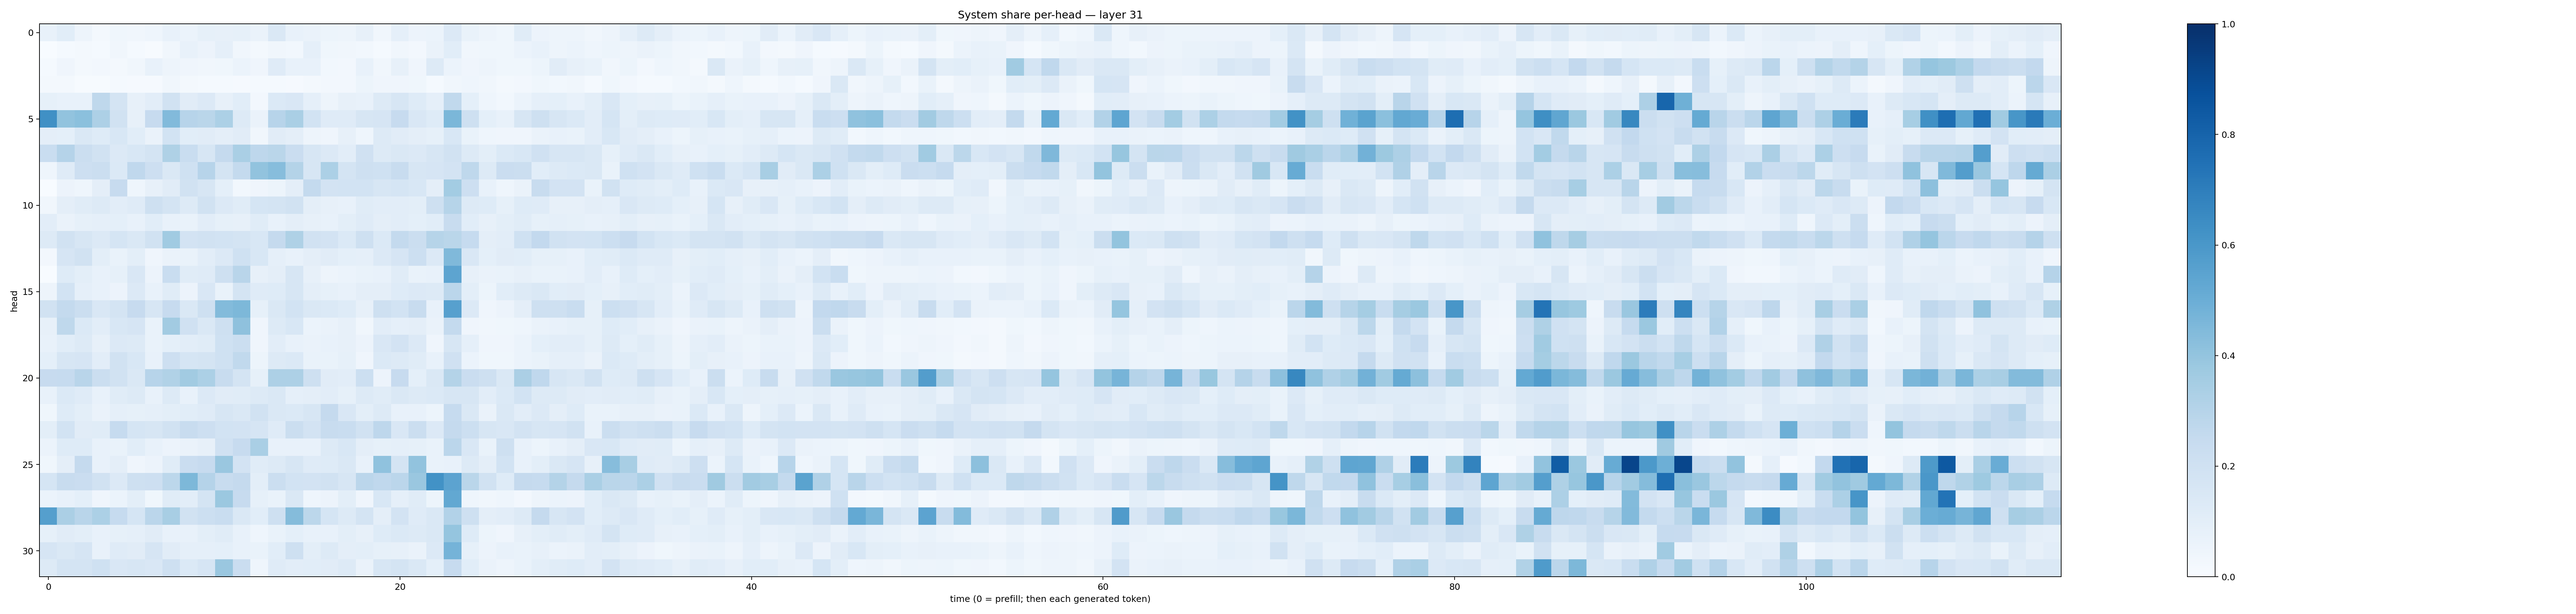

The table this chart was drawn from, first rows:
0.071625896, 0.10801501, 0.049037475, 0.017226858, 0.03803338, 0.034368113, 0.045006085, 0.078104675, 0.05999787, 0.08233503, 0.08102536, 0.08498432, 0.06273856, 0.14214851, 0.07759132, 0.0629402, 0.050818253, 0.049439058, 0.08079659, 0.03298526, 0.08650688, 0.056286987, 0.059715837, 0.13531089
0.00309, 0.01324, 0.01709, 0.01205, 0.03331, 0.01371, 0.007477, 0.03225, 0.07256, 0.05628, 0.08609, 0.03312, 0.01948, 0.03178, 0.02811, 0.08635, 0.03523, 0.03192, 0.02746, 0.01383, 0.03447, 0.02453, 0.06594, 0.1066
0.01496, 0.04232, 0.01597, 0.0256, 0.02243, 0.03208, 0.07785, 0.04722, 0.04013, 0.03253, 0.03861, 0.05888, 0.04273, 0.1193, 0.07136, 0.07657, 0.02955, 0.02474, 0.07693, 0.03309, 0.07941, 0.04232, 0.129, 0.06121
0.01786, 0.0193, 0.006833, 0.006435, 0.01205, 0.007937, 0.01025, 0.03334, 0.02328, 0.01514, 0.01316, 0.01139, 0.01456, 0.01191, 0.008231, 0.02317, 0.02456, 0.02533, 0.05296, 0.04245, 0.04121, 0.03654, 0.01231, 0.03231
0.08524, 0.07601, 0.07665, 0.2698, 0.1786, 0.08145, 0.1025, 0.1934, 0.113, 0.1355, 0.08199, 0.1061, 0.02454, 0.1393, 0.1492, 0.08974, 0.04764, 0.08169, 0.07094, 0.1314, 0.164, 0.1232, 0.08736, 0.2647
0.6304, 0.4056, 0.421, 0.3243, 0.1878, 0.07937, 0.246, 0.4414, 0.2954, 0.2867, 0.3314, 0.1293, 0.06637, 0.2954, 0.3378, 0.1872, 0.1206, 0.1178, 0.1575, 0.1644, 0.2449, 0.1507, 0.1219, 0.4578
0.09685, 0.09044, 0.143, 0.1224, 0.1525, 0.1075, 0.06369, 0.1867, 0.1064, 0.1097, 0.09393, 0.1129, 0.03475, 0.1102, 0.09623, 0.05013, 0.04151, 0.08077, 0.04392, 0.1254, 0.1113, 0.09583, 0.08331, 0.1545
0.2322, 0.3033, 0.2231, 0.1919, 0.1348, 0.1525, 0.176, 0.3227, 0.2341, 0.1573, 0.2525, 0.3367, 0.2773, 0.2872, 0.2279, 0.1627, 0.1344, 0.1035, 0.198, 0.1284, 0.1481, 0.134, 0.157, 0.1923
0.04635, 0.1202, 0.2126, 0.2251, 0.1376, 0.2678, 0.2118, 0.1415, 0.2012, 0.2951, 0.1722, 0.2566, 0.4048, 0.4313, 0.3074, 0.1623, 0.3316, 0.1795, 0.2054, 0.2007, 0.2384, 0.1618, 0.1662, 0.1815
0.002996, 0.05628, 0.04445, 0.09581, 0.2437, 0.04392, 0.07881, 0.1104, 0.1908, 0.1598, 0.09267, 0.03036, 0.04263, 0.05261, 0.09687, 0.2577, 0.1799, 0.1844, 0.1863, 0.159, 0.1693, 0.1544, 0.09432, 0.3588
0.03399, 0.09732, 0.1153, 0.1322, 0.1035, 0.1203, 0.2104, 0.173, 0.1272, 0.1896, 0.1336, 0.1159, 0.1704, 0.1772, 0.1936, 0.09726, 0.07934, 0.07713, 0.116, 0.1047, 0.1049, 0.1003, 0.205, 0.2975
0.103, 0.06328, 0.08417, 0.08798, 0.09098, 0.07501, 0.1059, 0.07136, 0.07006, 0.1047, 0.08525, 0.07935, 0.1163, 0.07505, 0.09738, 0.0808, 0.07077, 0.09909, 0.1179, 0.09525, 0.103, 0.09209, 0.1077, 0.2361
0.1267, 0.1885, 0.1585, 0.1367, 0.1709, 0.1468, 0.188, 0.3653, 0.1798, 0.1941, 0.1841, 0.174, 0.1528, 0.2503, 0.3203, 0.191, 0.1829, 0.1382, 0.2041, 0.1389, 0.2574, 0.2235, 0.3002, 0.2886
0.02691, 0.1649, 0.1896, 0.09906, 0.069, 0.1008, 0.04036, 0.06361, 0.06769, 0.1032, 0.1367, 0.2026, 0.1534, 0.0862, 0.07171, 0.09736, 0.1121, 0.09293, 0.08621, 0.1338, 0.1642, 0.2154, 0.1366, 0.4457
0.0008125, 0.1216, 0.1014, 0.07134, 0.08317, 0.1522, 0.05638, 0.2324, 0.1155, 0.1191, 0.2041, 0.2891, 0.07999, 0.09498, 0.1637, 0.0808, 0.04909, 0.05996, 0.06675, 0.07741, 0.1145, 0.06769, 0.07211, 0.5397
0.05022, 0.1839, 0.08954, 0.0711, 0.05565, 0.1366, 0.07385, 0.1169, 0.05591, 0.1512, 0.06814, 0.176, 0.1184, 0.1227, 0.1601, 0.09474, 0.08576, 0.07636, 0.09707, 0.09412, 0.1243, 0.1365, 0.1298, 0.2827
0.191, 0.2571, 0.2251, 0.1497, 0.1762, 0.2423, 0.1609, 0.2443, 0.1454, 0.2079, 0.4388, 0.4568, 0.08266, 0.1421, 0.1838, 0.1458, 0.138, 0.1244, 0.08093, 0.2091, 0.1841, 0.2357, 0.07174, 0.5603
0.0813, 0.2716, 0.1371, 0.1016, 0.1559, 0.1654, 0.06674, 0.3628, 0.1955, 0.1438, 0.209, 0.4119, 0.03959, 0.1257, 0.1552, 0.05897, 0.0644, 0.07942, 0.03198, 0.1016, 0.08839, 0.09662, 0.06309, 0.2542
0.07173, 0.1092, 0.1292, 0.07979, 0.1363, 0.1276, 0.06937, 0.09269, 0.105, 0.1156, 0.2017, 0.2231, 0.04239, 0.1032, 0.07387, 0.06585, 0.07667, 0.08171, 0.0567, 0.1489, 0.1829, 0.1354, 0.04258, 0.159
0.09162, 0.158, 0.1658, 0.105, 0.1919, 0.1562, 0.07041, 0.2136, 0.1695, 0.1732, 0.1997, 0.2656, 0.05141, 0.1278, 0.1369, 0.06815, 0.06854, 0.08226, 0.04292, 0.1402, 0.1263, 0.1142, 0.07516, 0.1974
0.2425, 0.2478, 0.2918, 0.2196, 0.1911, 0.143, 0.2931, 0.3131, 0.3603, 0.3312, 0.237, 0.1785, 0.08409, 0.3262, 0.3252, 0.2076, 0.1109, 0.1025, 0.217, 0.05483, 0.2427, 0.09345, 0.147, 0.3065
0.07487, 0.1397, 0.118, 0.07533, 0.1158, 0.1263, 0.07554, 0.1297, 0.07175, 0.1357, 0.1131, 0.115, 0.1282, 0.1435, 0.08704, 0.0964, 0.1042, 0.08473, 0.1318, 0.1135, 0.1467, 0.126, 0.1404, 0.1591
0.03718, 0.1242, 0.09963, 0.06294, 0.08652, 0.08456, 0.08686, 0.1001, 0.1067, 0.1209, 0.1604, 0.1483, 0.188, 0.1408, 0.1373, 0.1631, 0.2502, 0.1521, 0.1009, 0.1258, 0.07512, 0.07293, 0.05236, 0.2473
0.1, 0.1838, 0.1132, 0.1146, 0.2467, 0.1714, 0.1627, 0.189, 0.2366, 0.2144, 0.1844, 0.1823, 0.1651, 0.1198, 0.2259, 0.181, 0.2388, 0.2316, 0.1934, 0.2736, 0.1515, 0.2232, 0.135, 0.2533
0.05861, 0.1245, 0.1249, 0.07381, 0.06749, 0.1065, 0.07673, 0.0571, 0.06453, 0.08143, 0.1988, 0.246, 0.3394, 0.07291, 0.07072, 0.07392, 0.1291, 0.1546, 0.0964, 0.08267, 0.0882, 0.08217, 0.06811, 0.2833
0.03659, 0.0959, 0.2521, 0.0738, 0.09381, 0.03992, 0.05543, 0.1149, 0.2266, 0.2431, 0.3849, 0.1828, 0.1147, 0.1283, 0.1622, 0.1204, 0.1249, 0.1418, 0.07587, 0.4096, 0.1765, 0.406, 0.06828, 0.07647
0.1688, 0.2393, 0.2271, 0.1925, 0.1333, 0.2066, 0.213, 0.2804, 0.4541, 0.3022, 0.2344, 0.2537, 0.09914, 0.2257, 0.1853, 0.1798, 0.1939, 0.1621, 0.2818, 0.2658, 0.2821, 0.384, 0.6216, 0.5465
0.06216, 0.07593, 0.0907, 0.04265, 0.06102, 0.09774, 0.03858, 0.1146, 0.1042, 0.175, 0.3809, 0.2456, 0.08275, 0.06963, 0.1474, 0.04336, 0.05692, 0.1008, 0.04289, 0.1547, 0.08596, 0.1137, 0.05245, 0.5246
0.5637, 0.3334, 0.2899, 0.329, 0.2461, 0.1707, 0.2818, 0.3402, 0.1953, 0.2159, 0.2324, 0.1455, 0.1085, 0.2069, 0.4363, 0.2778, 0.1701, 0.1316, 0.172, 0.09415, 0.1823, 0.1187, 0.145, 0.3092
0.08481, 0.1128, 0.09878, 0.07586, 0.08451, 0.08695, 0.1127, 0.07687, 0.07774, 0.09887, 0.1142, 0.07488, 0.04348, 0.06695, 0.09284, 0.07621, 0.07767, 0.09932, 0.08109, 0.1216, 0.1398, 0.1273, 0.1438, 0.3955
0.1651, 0.1456, 0.1652, 0.07562, 0.1192, 0.1096, 0.1642, 0.1106, 0.08959, 0.08946, 0.09124, 0.07497, 0.06947, 0.1086, 0.2082, 0.1015, 0.1261, 0.09488, 0.1002, 0.08267, 0.07853, 0.06277, 0.1349, 0.4737
0.1304, 0.1754, 0.1783, 0.2019, 0.1506, 0.1563, 0.1518, 0.2034, 0.1402, 0.1675, 0.3859, 0.2285, 0.04382, 0.1193, 0.1045, 0.1068, 0.1108, 0.132, 0.06635, 0.1569, 0.1721, 0.1482, 0.09286, 0.2451
